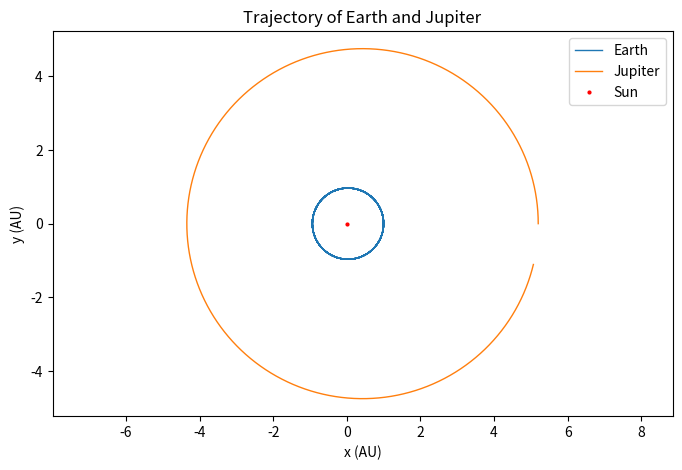
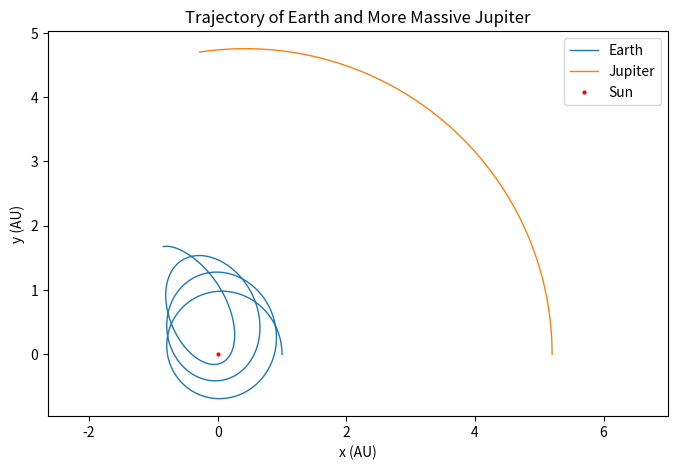
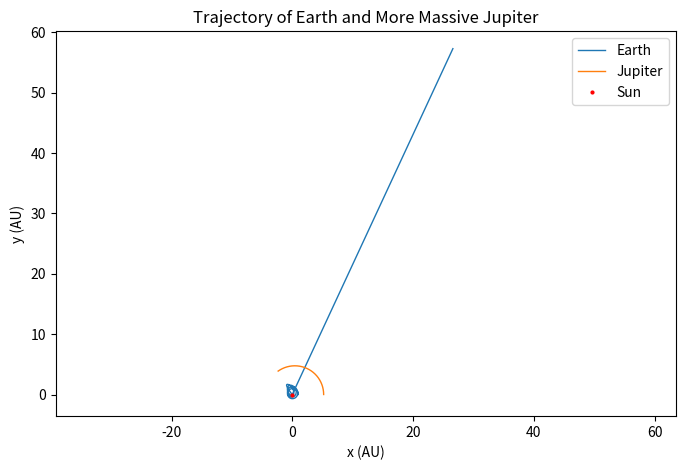
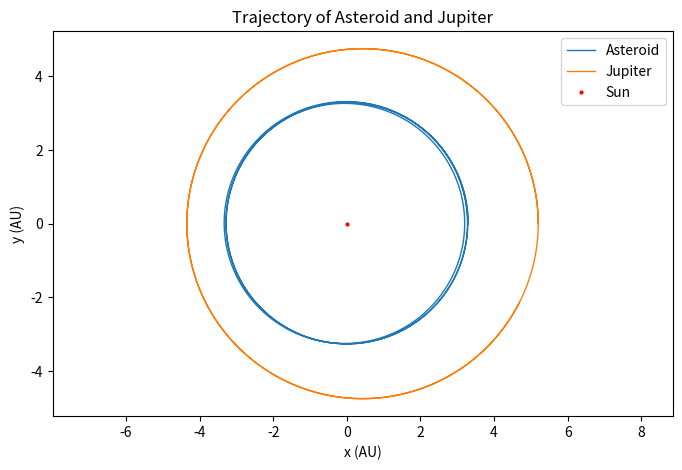

Here is the Python script that generated these plots, in order:
"""
[redacted]
[redacted]
[redacted]

This script modifies that from question 1 to include the gravitational force of Jupiter while calculating the orbit
of the Earth. Different masses for the Jupiter are considered. An asteroid is considered by changing the mass and
initial position of the Earth. We assume that the Sun is not affected by the Earth or Jupiter, and that Jupiter is
ont affected by the Earth. Therefore, in all cases, we calculate the orbit of Jupiter the use its position to
calculate its gravitational effect on the Earth.

Outputs:
    - Lab01_Q2_trajectory.png (trajectories of Earth and Jupiter)
    - Lab01_Q2_trajectory_massive.png (trajectories of Earth and Jupiter of one solar mass)
    - Lab01_Q2_trajectory_massive_escape.png (trajectories of Earth and Jupiter of one solar mass with escape of Earth)
    - Lab01_Q2_trajectory_asteroid.png (trajectories of Jupiter and asteroid)

"""

import numpy as np
import matplotlib.pyplot as plt
from math import sqrt

# CONSTANTS ============================================================================================================
# (distances in AU, time in yr, speeds in AU/yr, mass in solar masses)
G = 39.5 # AU^3 Ms^{-1} yr^{-2}
Ms = 1.0 # mass of the Sun


# NUMERICAL INTEGRATION ================================================================================================
def numerically_integrate_gravity_jupiter(t_0, t_final, delta_t, x_e_0, y_e_0, v_x_e_0, v_y_e_0, x_j_0, y_j_0,
                                          v_x_j_0, v_y_j_0, m_j):
    # Create arrays
    t = np.arange(t_0, t_final + delta_t, delta_t)  # add delta_t to t_final so integration includes final time step
    n = len(t)  # number of time steps
    x_j = np.empty(n)
    y_j = np.empty(n)
    v_x_j = np.empty(n)
    v_y_j = np.empty(n)
    x_e = np.empty(n)
    y_e = np.empty(n)
    v_x_e = np.empty(n)
    v_y_e = np.empty(n)

    # Set initial conditions
    x_j[0] = x_j_0
    y_j[0] = y_j_0
    v_x_j[0] = v_x_j_0
    v_y_j[0] = v_y_j_0
    x_e[0] = x_e_0
    y_e[0] = y_e_0
    v_x_e[0] = v_x_e_0
    v_y_e[0] = v_y_e_0

    # Calculate Jupiter's orbit (which is is not affected by the Earth)
    for i in range(n - 1):
        r = sqrt(x_j[i] ** 2 + y_j[i] ** 2)

        v_x_j[i + 1] = v_x_j[i] - ((G * Ms * x_j[i] * delta_t) / (r ** 3))
        v_y_j[i + 1] = v_y_j[i] - ((G * Ms * y_j[i] * delta_t) / (r ** 3))

        x_j[i + 1] = x_j[i] + (v_x_j[i + 1] * delta_t)
        y_j[i + 1] = y_j[i] + (v_y_j[i + 1] * delta_t)

    # Calculate Earth's orbit (affected by Jupiter)
    for i in range(n - 1):
        r_e_s = sqrt(x_e[i] ** 2 + y_e[i] ** 2) # Earth to Sun distance
        x_e_j = x_e[i] - x_j[i] # x distance from Earth to Jupiter
        y_e_j = y_e[i] - y_j[i] # y distance from Earth to Jupiter
        r_e_j = sqrt(x_e_j ** 2 + y_e_j ** 2) # Earth to Jupiter distance

        v_x_e[i + 1] = v_x_e[i] - ((G * Ms * x_e[i] * delta_t) / (r_e_s ** 3)) \
                                - ((G * m_j * x_e_j * delta_t) / (r_e_j ** 3))
        v_y_e[i + 1] = v_y_e[i] - ((G * Ms * y_e[i] * delta_t) / (r_e_s ** 3)) \
                                - ((G * m_j * y_e_j * delta_t) / (r_e_j ** 3))

        x_e[i + 1] = x_e[i] + (v_x_e[i + 1] * delta_t)
        y_e[i + 1] = y_e[i] + (v_y_e[i + 1] * delta_t)

    return t, x_e, y_e, v_x_e, v_y_e, x_j, y_j, v_x_j, v_y_j


# ACTUAL JUPITER MASS ==================================================================================================
results = numerically_integrate_gravity_jupiter(t_0=0, t_final=10, delta_t=0.0001, x_e_0=1.0, y_e_0=0.0, v_x_e_0=0.0,
                                                v_y_e_0=6.18, x_j_0=5.2, y_j_0=0.0, v_x_j_0=0.0, v_y_j_0=2.63,
                                                m_j=0.001)
t, x_e, y_e, v_x_e, v_y_e, x_j, y_j, v_x_j, v_y_j = results

plt.figure(0, figsize=(8, 5), dpi=150)
plt.plot(x_e, y_e, color='C0', lw=1, label='Earth')
plt.plot(x_j, y_j, color='C1', lw=1, label='Jupiter')
plt.plot(0, 0, 'ro', markersize=2, label='Sun')
plt.axis('equal') # make axis have equal scaling
plt.title('Trajectory of Earth and Jupiter')
plt.xlabel('x (AU)')
plt.ylabel('y (AU)')
plt.legend()
plt.savefig('Lab01_Q2_trajectory.png')

# MORE MASSIVE JUPITER =================================================================================================
results = numerically_integrate_gravity_jupiter(t_0=0, t_final=3, delta_t=0.0001, x_e_0=1.0, y_e_0=0.0, v_x_e_0=0.0,
                                                v_y_e_0=6.18, x_j_0=5.2, y_j_0=0.0, v_x_j_0=0.0, v_y_j_0=2.63,
                                                m_j=1)
t, x_e, y_e, v_x_e, v_y_e, x_j, y_j, v_x_j, v_y_j = results

plt.figure(1, figsize=(8, 5), dpi=150)
plt.plot(x_e, y_e, color='C0', lw=1, label='Earth')
plt.plot(x_j, y_j, color='C1', lw=1, label='Jupiter')
plt.plot(0, 0, 'ro', markersize=2, label='Sun')
plt.axis('equal') # make axis have equal scaling
plt.title('Trajectory of Earth and More Massive Jupiter')
plt.xlabel('x (AU)')
plt.ylabel('y (AU)')
plt.legend()
plt.savefig('Lab01_Q2_trajectory_massive.png')

# EARTH ESCAPE =========================================================================================================
results = numerically_integrate_gravity_jupiter(t_0=0, t_final=3.75, delta_t=0.0001, x_e_0=1.0, y_e_0=0.0, v_x_e_0=0.0,
                                                v_y_e_0=6.18, x_j_0=5.2, y_j_0=0.0, v_x_j_0=0.0, v_y_j_0=2.63,
                                                m_j=1)
t, x_e, y_e, v_x_e, v_y_e, x_j, y_j, v_x_j, v_y_j = results

plt.figure(2, figsize=(8, 5), dpi=150)
plt.plot(x_e, y_e, color='C0', lw=1, label='Earth')
plt.plot(x_j, y_j, color='C1', lw=1, label='Jupiter')
plt.plot(0, 0, 'ro', markersize=2, label='Sun')
plt.axis('equal') # make axis have equal scaling
plt.title('Trajectory of Earth and More Massive Jupiter')
plt.xlabel('x (AU)')
plt.ylabel('y (AU)')
plt.legend()
plt.savefig('Lab01_Q2_trajectory_massive_escape.png')

# ASTEROID ORBIT =======================================================================================================
results = numerically_integrate_gravity_jupiter(t_0=0, t_final=20, delta_t=0.0001, x_e_0=3.3, y_e_0=0.0, v_x_e_0=0.0,
                                                v_y_e_0=3.46, x_j_0=5.2, y_j_0=0.0, v_x_j_0=0.0, v_y_j_0=2.63,
                                                m_j=0.001)
t, x_e, y_e, v_x_e, v_y_e, x_j, y_j, v_x_j, v_y_j = results

plt.figure(3, figsize=(8, 5), dpi=150)
plt.plot(x_e, y_e, color='C0', lw=1, label='Asteroid')
plt.plot(x_j, y_j, color='C1', lw=1, label='Jupiter')
plt.plot(0, 0, 'ro', markersize=2, label='Sun')
plt.axis('equal') # make axis have equal scaling
plt.title('Trajectory of Asteroid and Jupiter')
plt.xlabel('x (AU)')
plt.ylabel('y (AU)')
plt.legend()
plt.savefig('Lab01_Q2_trajectory_asteroid.png')
